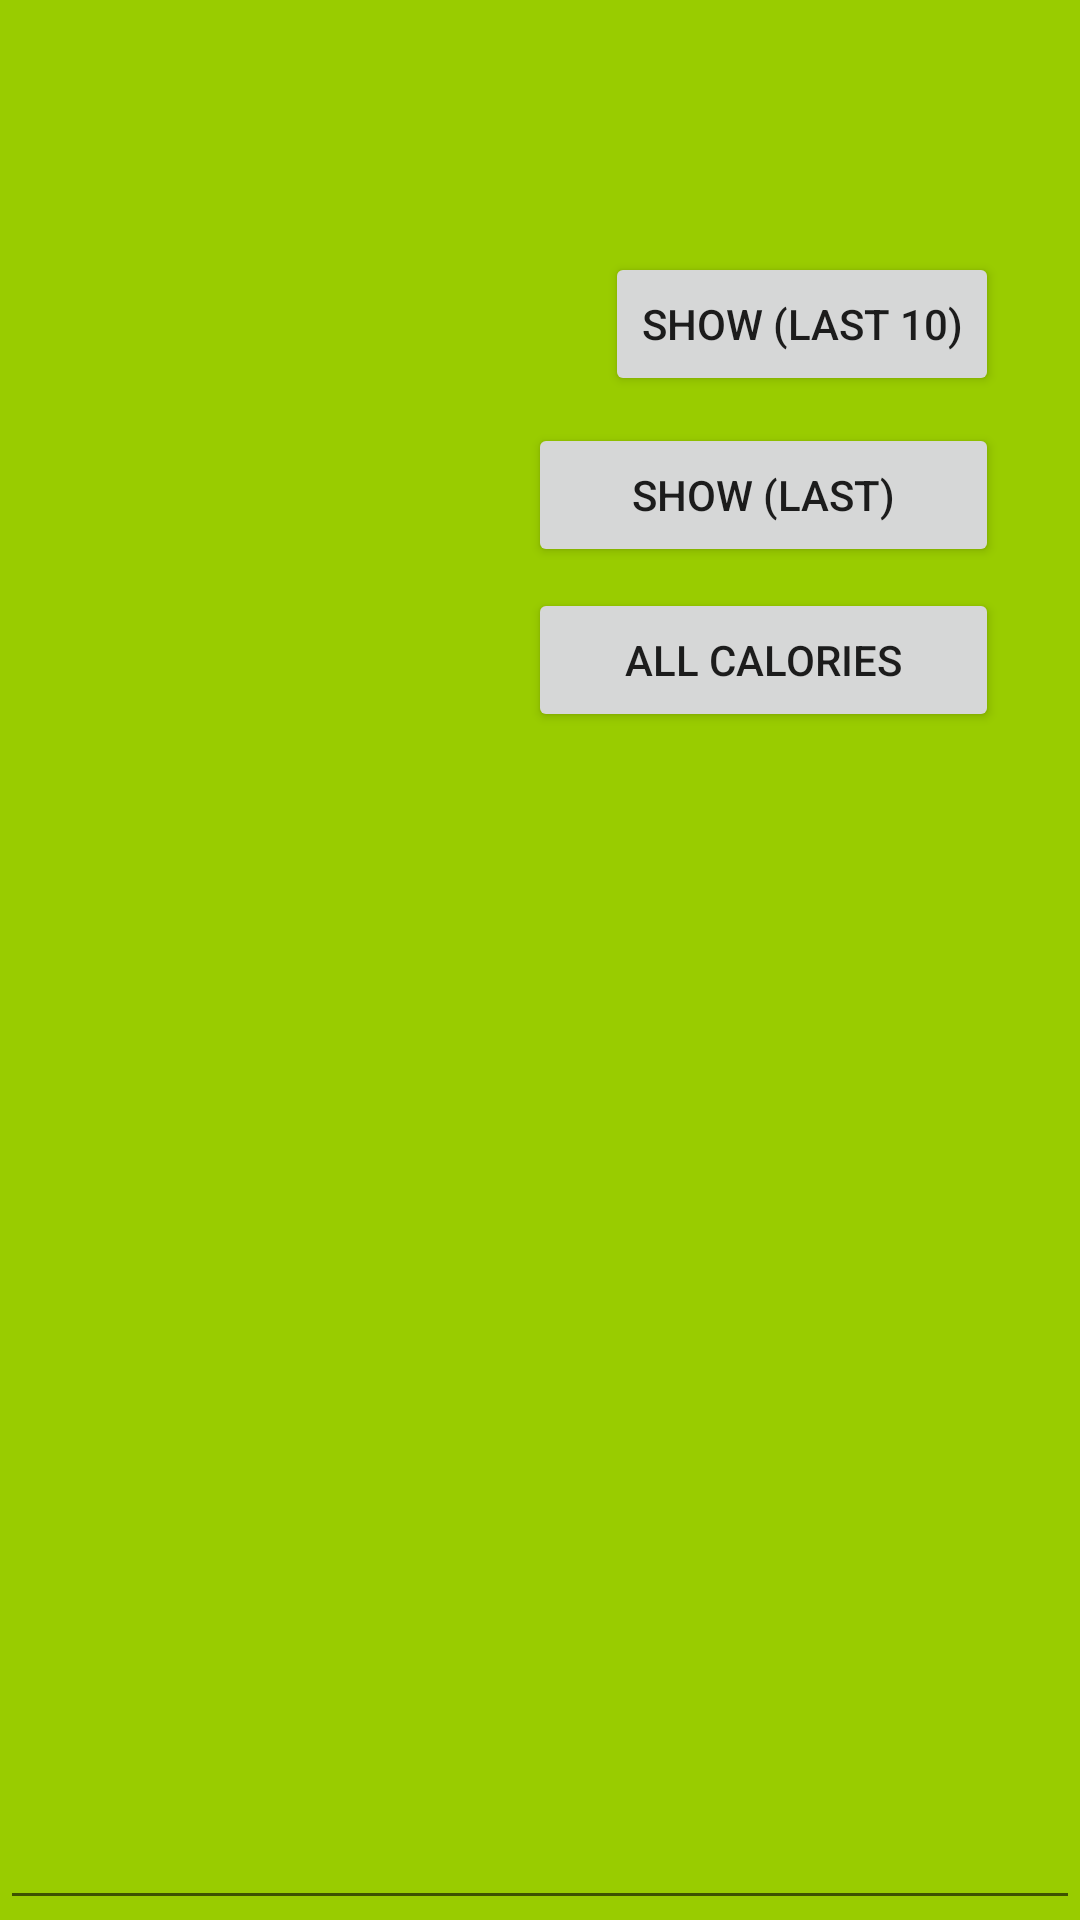

Write the Android layout XML for this screen, with the resource values it uses.
<!-- AndroidManifest.xml: application theme Theme.OlioHT -->
<!-- res/layout/fragment_achievements.xml -->
<?xml version="1.0" encoding="utf-8"?>
<RelativeLayout xmlns:android="http://schemas.android.com/apk/res/android"
    android:layout_width="match_parent"
    android:layout_height="match_parent"
    android:background="@android:color/holo_green_light">

    <Button
        android:id="@+id/button2"
        android:layout_width="wrap_content"
        android:layout_height="wrap_content"
        android:layout_alignParentTop="true"
        android:layout_alignParentEnd="true"
        android:layout_marginTop="84dp"
        android:layout_marginEnd="27dp"
        android:text="Show (Last 10)" />

    <EditText
        android:id="@+id/showinfo"
        android:layout_width="match_parent"
        android:layout_height="297dp"
        android:layout_alignParentBottom="true"
        android:layout_marginBottom="0dp"
        android:ems="10"
        android:gravity="start|top"
        android:inputType="textMultiLine" />

    <Button
        android:id="@+id/button3"
        android:layout_width="157dp"
        android:layout_height="wrap_content"
        android:layout_below="@+id/button2"
        android:layout_alignParentEnd="true"
        android:layout_marginTop="9dp"
        android:layout_marginEnd="27dp"
        android:text="Show (Last)" />

    <Button
        android:id="@+id/button4"
        android:layout_width="157dp"
        android:layout_height="wrap_content"
        android:layout_below="@+id/button3"
        android:layout_alignParentEnd="true"
        android:layout_marginTop="7dp"
        android:layout_marginEnd="27dp"
        android:text="All calories" />
</RelativeLayout>
<!-- resources referenced by this layout -->
<resources>
  <style name="Theme.OlioHT" parent="Theme.AppCompat.Light.NoActionBar">
          
          <item name="colorPrimary">@color/LightSkyBlue</item>
          <item name="colorPrimaryVariant">@color/purple_700</item>
          <item name="colorOnPrimary">@color/white</item>
          
          <item name="colorSecondary">@color/teal_200</item>
          <item name="colorSecondaryVariant">@color/teal_700</item>
          <item name="colorOnSecondary">@color/black</item>
          
          <item name="android:statusBarColor" tools:targetApi="l">?attr/colorPrimaryVariant</item>
          
      </style>
  <color name="LightSkyBlue">#87CEFA</color>
  <color name="purple_700">#FF3700B3</color>
  <color name="white">#FFFFFFFF</color>
  <color name="teal_200">#FF03DAC5</color>
  <color name="teal_700">#FF018786</color>
  <color name="black">#FF000000</color>
</resources>
